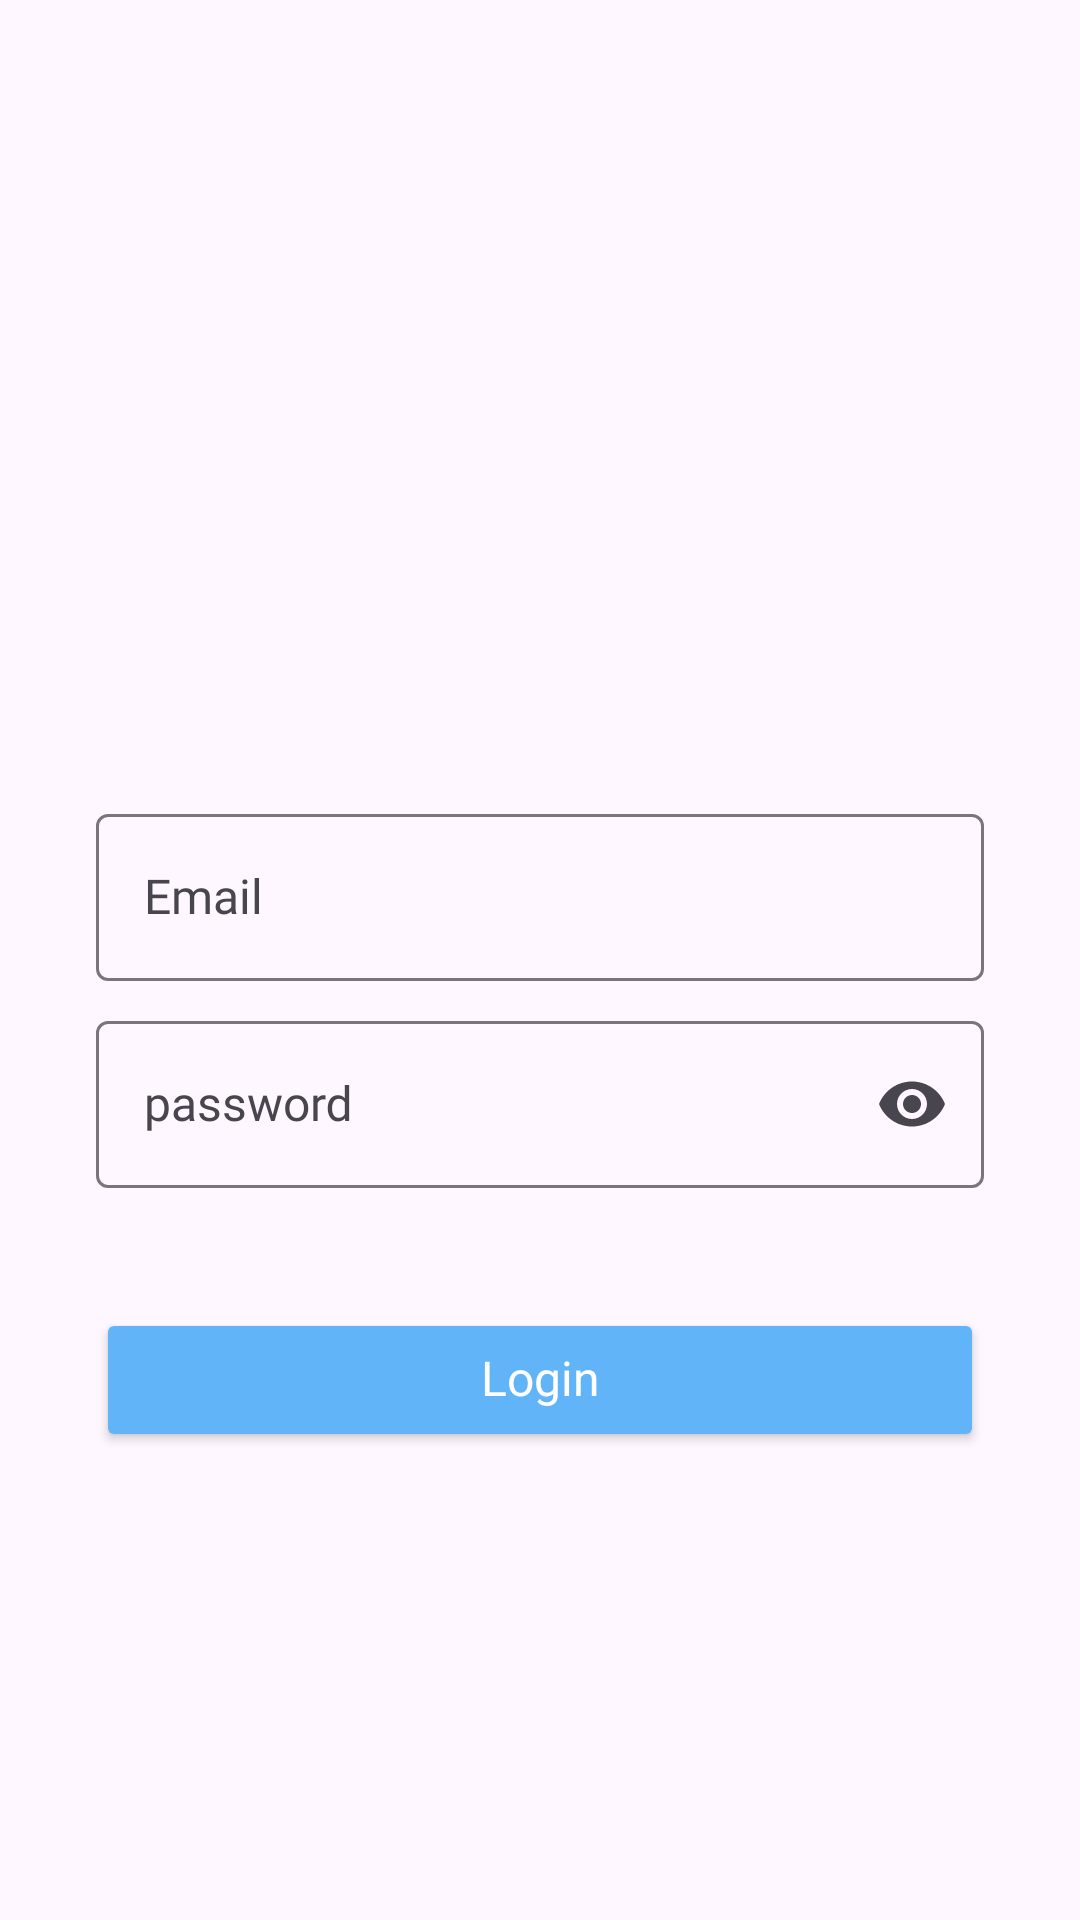

Here is an Android app screen rendered from its layout file. Give the layout XML and the strings, colors and styles it references.
<!-- AndroidManifest.xml: application theme Theme.Aug2024Bootcamp -->
<!-- res/layout/log_in_screen.xml -->
<?xml version="1.0" encoding="utf-8"?>
<androidx.core.widget.NestedScrollView xmlns:android="http://schemas.android.com/apk/res/android"
    xmlns:app="http://schemas.android.com/apk/res-auto"
    xmlns:tools="http://schemas.android.com/tools"
    android:layout_width="match_parent"
    android:layout_height="match_parent"
    android:fillViewport="true">

    <LinearLayout
        android:layout_width="match_parent"
        android:layout_height="match_parent"
        android:gravity="center"
        android:orientation="vertical"
        android:padding="@dimen/spaceL"
        tools:context=".ui.login.LoginScreen">

        <ImageView
            android:layout_width="wrap_content"
            android:layout_height="@dimen/login_page_logo_height"
            android:src="@drawable/app_logo" />

        <com.google.android.material.textfield.TextInputLayout
            android:id="@+id/usernameTextInputLayout"
            android:layout_width="match_parent"
            android:layout_height="wrap_content"
            android:layout_marginTop="@dimen/spaceXXL"
            app:endIconMode="custom">

            <com.google.android.material.textfield.TextInputEditText
                android:id="@+id/usernameEditText"
                android:layout_width="match_parent"
                android:layout_height="wrap_content"
                android:hint="@string/hint_username"
                android:imeOptions="actionNext"
                android:inputType="text"
                android:maxLines="1"
                android:textAppearance="@style/TextAppearanceEditText" />
        </com.google.android.material.textfield.TextInputLayout>

        <com.google.android.material.textfield.TextInputLayout
            android:id="@+id/passwordTextInputLayout"
            android:layout_width="match_parent"
            android:layout_height="wrap_content"
            android:layout_marginTop="@dimen/spaceXS"
            app:endIconMode="password_toggle">

            <com.google.android.material.textfield.TextInputEditText
                android:id="@+id/passwordEditText"
                android:layout_width="match_parent"
                android:layout_height="wrap_content"
                android:layout_marginTop="@dimen/spaceS"
                android:drawablePadding="@dimen/spaceS"
                android:hint="@string/hint_password"
                android:imeOptions="actionDone"
                android:inputType="textPassword"
                android:maxLines="1"
                android:textAppearance="@style/TextAppearanceEditText" />

        </com.google.android.material.textfield.TextInputLayout>

        <Button
            android:id="@+id/loginButton"
            style="@style/Button.Primary"
            android:layout_width="match_parent"
            android:layout_height="wrap_content"
            android:layout_marginTop="@dimen/spaceXL"
            android:layout_marginBottom="@dimen/spaceXXL"
            android:text="@string/button_login" />
    </LinearLayout>
</androidx.core.widget.NestedScrollView>
<!-- resources referenced by this layout -->
<resources>
  <dimen name="login_page_logo_height">110dp</dimen>
  <dimen name="spaceL">32dp</dimen>
  <dimen name="spaceS">16dp</dimen>
  <dimen name="spaceXL">40dp</dimen>
  <dimen name="spaceXS">8dp</dimen>
  <dimen name="spaceXXL">48dp</dimen>
  <string name="button_login">Login</string>
  <string name="hint_password">password</string>
  <string name="hint_username">Email</string>
  <style name="Button.Primary">
          <item name="backgroundTint">@color/logo_sky</item>
          <item name="android:textColor">@color/white</item>
      </style>
  <style name="TextAppearanceEditText" parent="AppTextAppearance">
          <item name="android:textSize">@dimen/textSizeXXS</item>
          <item name="fontWeight">400</item>
          <item name="android:textColor">@color/input_text</item>
      </style>
  <style name="Theme.Aug2024Bootcamp" parent="Base.Theme.Aug2024Bootcamp" />
  <color name="logo_sky">#61B4F8</color>
  <color name="white">#FFFFFFFF</color>
  <style name="AppTextAppearance">
          <item name="android:lineSpacingMultiplier">1.2</item>
          <item name="android:fontFamily">@font/roboto_regular</item>
  
      </style>
  <dimen name="textSizeXXS">16sp</dimen>
  <color name="input_text">#424242</color>
  <style name="Base.Theme.Aug2024Bootcamp" parent="Theme.Material3.Light.NoActionBar">
          
           <item name="colorPrimary">@color/colorPrimary</item>
           <item name="colorPrimaryDark">@color/colorPrimary</item>
          <item name="colorAccent">@color/colorPrimary</item>
          <item name="android:windowNoTitle">true</item>
          <item name="android:windowFullscreen">true</item>
      </style>
  <color name="colorPrimary">#61B4F8</color>
</resources>
